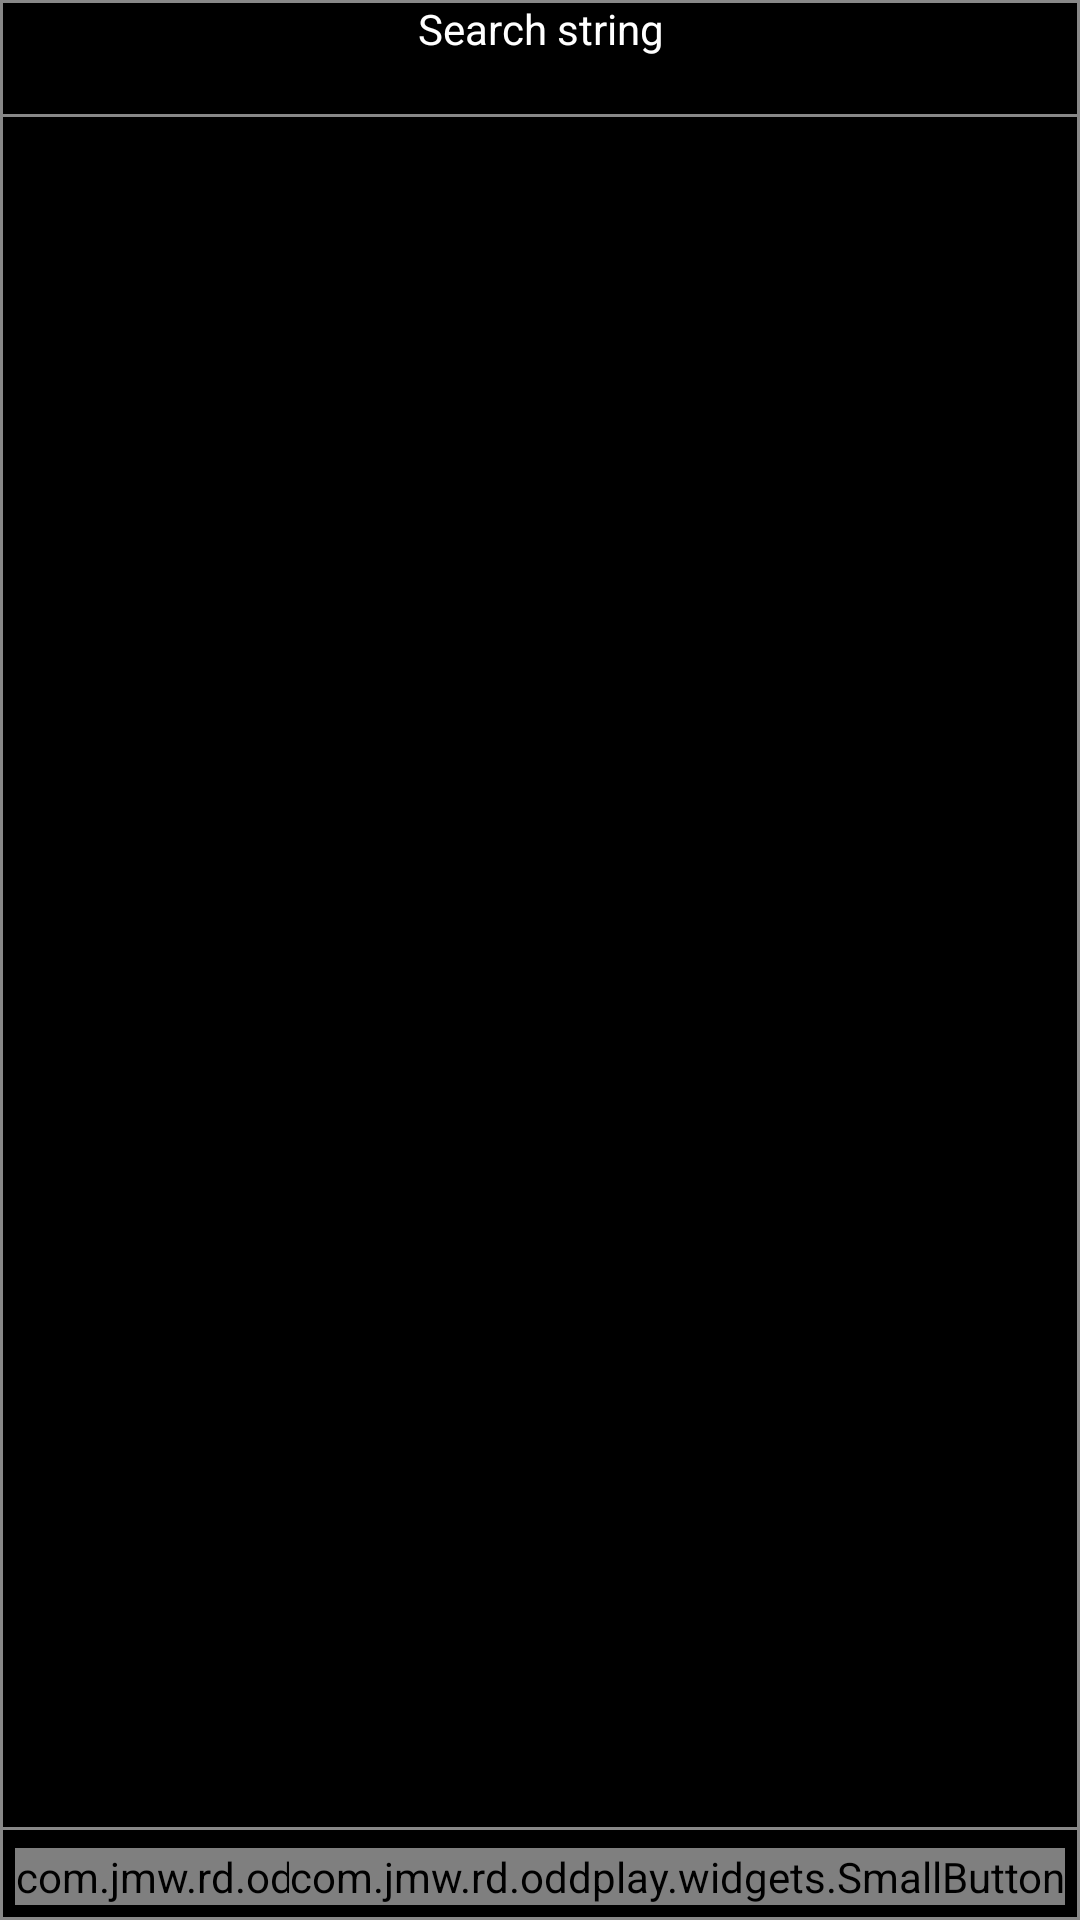

Reconstruct the res/layout file that produces this screen, plus the resources it refers to.
<!-- AndroidManifest.xml: application theme Theme.AppCompat -->
<!-- res/layout/feeds_search_detail.xml -->
<RelativeLayout xmlns:android="http://schemas.android.com/apk/res/android"
    android:layout_width="match_parent"
    android:layout_height="wrap_content"
    android:background="@drawable/border_line"
    android:paddingBottom="5dp">

    <TextView
        android:id="@+id/feedNameLabel"
        android:layout_width="match_parent"
        android:layout_height="wrap_content"
        android:gravity="center_horizontal"
        android:text="@string/searchString"
        android:textColor="@color/white" />

    <TextView
        android:id="@+id/searchTermText"
        android:layout_height="wrap_content"
        android:layout_width="match_parent"
        android:layout_below="@id/feedNameLabel"
        android:gravity="center_horizontal" />
    
    <ListView
        android:id="@+id/feedsList"
        android:layout_width="match_parent"
        android:layout_height="wrap_content"
        android:layout_above="@+id/subscribeToEpisodeButton"
        android:layout_alignParentEnd="true"
        android:layout_below="@id/searchTermText"
        android:layout_marginBottom="6dp"
        android:background="@drawable/border_line"
        android:divider="@color/divider"
        android:dividerHeight="1dp"
        android:drawSelectorOnTop="false"
        android:padding="1dp" />

    <com.jmw.rd.oddplay.widgets.SmallButton
        android:id="@+id/subscribeToEpisodeButton"
        android:layout_width="wrap_content"
        android:layout_height="wrap_content"
        android:layout_alignParentBottom="true"
        android:enabled="false"
        android:layout_marginStart="5dp"
        android:text="@string/addSelected" />

    <com.jmw.rd.oddplay.widgets.SmallButton
        android:id="@+id/dismissButton"
        android:layout_width="wrap_content"
        android:layout_height="wrap_content"
        android:layout_alignParentBottom="true"
        android:layout_alignParentEnd="true"
        android:layout_marginEnd="5dp"
        android:text="@string/dismiss" />

</RelativeLayout>
<!-- resources referenced by this layout -->
<resources>
  <color name="divider">#ff5c0000</color>
  <color name="white">#ffffffff</color>
  <!-- drawable border_line (drawable) -->
  <shape xmlns:android="http://schemas.android.com/apk/res/android"
      android:shape="rectangle">
      <solid android:color="@color/black" />
      <stroke
          android:width="1dp"
          android:color="@color/border" />
  </shape>
  <string name="addSelected">Add Selected</string>
  <string name="dismiss">Dismiss</string>
  <string name="searchString">Search string</string>
  <color name="black">#FF000000</color>
  <color name="border">#FF888888</color>
</resources>
